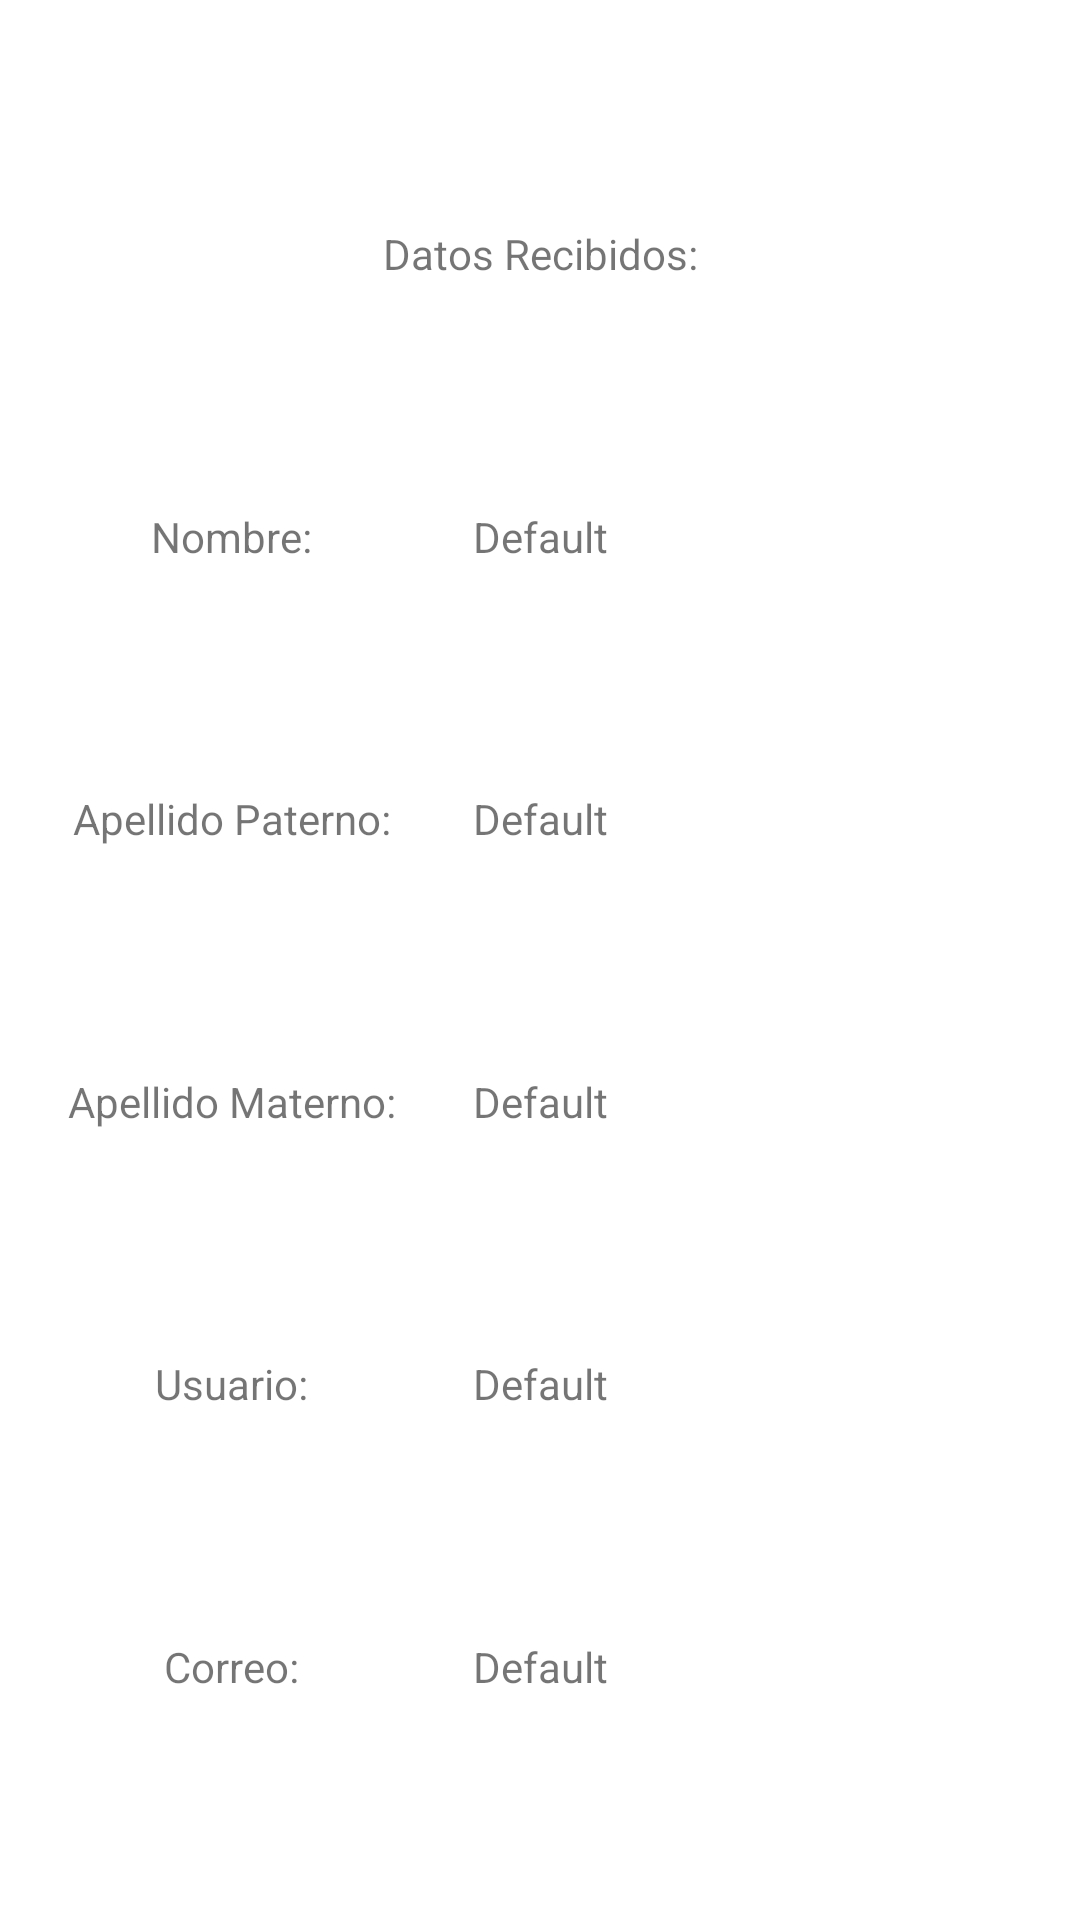

Here is an Android app screen rendered from its layout file. Give the layout XML and the strings, colors and styles it references.
<!-- AndroidManifest.xml: application theme Theme.NavigationEjemplo -->
<!-- res/layout/fragment_inside_home.xml -->
<?xml version="1.0" encoding="utf-8"?>
<androidx.constraintlayout.widget.ConstraintLayout xmlns:android="http://schemas.android.com/apk/res/android"
    xmlns:app="http://schemas.android.com/apk/res-auto"
    xmlns:tools="http://schemas.android.com/tools"
    android:id="@+id/frameLayout2"
    android:layout_width="match_parent"
    android:layout_height="match_parent"
    tools:context=".InsideHome">

    <TextView
        android:id="@+id/textView2"
        android:layout_width="wrap_content"
        android:layout_height="wrap_content"
        android:text="Datos Recibidos:"
        app:layout_constraintTop_toTopOf="parent"
        app:layout_constraintLeft_toLeftOf="parent"
        app:layout_constraintRight_toRightOf="parent"
        app:layout_constraintBottom_toTopOf="@id/textNombre"
        />
    <TextView
        android:id="@+id/textView3"
        android:layout_width="wrap_content"
        android:layout_height="wrap_content"
        android:text="Nombre: "
        app:layout_constraintTop_toBottomOf="@id/textView2"
        app:layout_constraintLeft_toLeftOf="parent"
        app:layout_constraintRight_toLeftOf="@id/textNombre"
        app:layout_constraintBottom_toTopOf="@id/textApellidoP"
        />
    <TextView
        android:id="@+id/textView4"
        android:layout_width="wrap_content"
        android:layout_height="wrap_content"
        android:text="Apellido Paterno: "
        app:layout_constraintTop_toBottomOf="@id/textView3"
        app:layout_constraintLeft_toLeftOf="parent"
        app:layout_constraintRight_toLeftOf="@id/textApellidoP"
        app:layout_constraintBottom_toTopOf="@id/textApellidoM"
        />
    <TextView
        android:id="@+id/textView5"
        android:layout_width="wrap_content"
        android:layout_height="wrap_content"
        android:text="Apellido Materno: "
        app:layout_constraintTop_toBottomOf="@id/textView4"
        app:layout_constraintLeft_toLeftOf="parent"
        app:layout_constraintRight_toLeftOf="@id/textApellidoM"
        app:layout_constraintBottom_toTopOf="@id/textUsuario"
        />
    <TextView
        android:id="@+id/textView6"
        android:layout_width="wrap_content"
        android:layout_height="wrap_content"
        android:text="Usuario: "
        app:layout_constraintTop_toBottomOf="@id/textView5"
        app:layout_constraintLeft_toLeftOf="parent"
        app:layout_constraintRight_toLeftOf="@id/textUsuario"
        app:layout_constraintBottom_toTopOf="@id/textCorreo"
        />
    <TextView
        android:id="@+id/textView7"
        android:layout_width="wrap_content"
        android:layout_height="wrap_content"
        android:text="Correo: "
        app:layout_constraintTop_toBottomOf="@id/textView6"
        app:layout_constraintLeft_toLeftOf="parent"
        app:layout_constraintRight_toLeftOf="@id/textCorreo"
        app:layout_constraintBottom_toBottomOf="parent"
        />
    <TextView
        android:id="@+id/textNombre"
        android:layout_width="wrap_content"
        android:layout_height="wrap_content"
        android:text="Default"
        app:layout_constraintTop_toBottomOf="@id/textView2"
        app:layout_constraintLeft_toLeftOf="parent"
        app:layout_constraintRight_toRightOf="parent"
        app:layout_constraintBottom_toTopOf="@id/textApellidoP"
        />
    <TextView
        android:id="@+id/textApellidoP"
        android:layout_width="wrap_content"
        android:layout_height="wrap_content"
        android:text="Default"
        app:layout_constraintTop_toBottomOf="@id/textNombre"
        app:layout_constraintLeft_toLeftOf="parent"
        app:layout_constraintRight_toRightOf="parent"
        app:layout_constraintBottom_toTopOf="@id/textApellidoM"
        />
    <TextView
        android:id="@+id/textApellidoM"
        android:layout_width="wrap_content"
        android:layout_height="wrap_content"
        android:text="Default"
        app:layout_constraintTop_toBottomOf="@id/textApellidoP"
        app:layout_constraintLeft_toLeftOf="parent"
        app:layout_constraintRight_toRightOf="parent"
        app:layout_constraintBottom_toTopOf="@id/textUsuario"
        />
    <TextView
        android:id="@+id/textUsuario"
        android:layout_width="wrap_content"
        android:layout_height="wrap_content"
        android:text="Default"
        app:layout_constraintTop_toBottomOf="@id/textApellidoM"
        app:layout_constraintLeft_toLeftOf="parent"
        app:layout_constraintRight_toRightOf="parent"
        app:layout_constraintBottom_toTopOf="@id/textCorreo"
        />
    <TextView
        android:id="@+id/textCorreo"
        android:layout_width="wrap_content"
        android:layout_height="wrap_content"
        android:text="Default"
        app:layout_constraintTop_toBottomOf="@id/textUsuario"
        app:layout_constraintLeft_toLeftOf="parent"
        app:layout_constraintRight_toRightOf="parent"
        app:layout_constraintBottom_toBottomOf="parent"
        />

</androidx.constraintlayout.widget.ConstraintLayout>
<!-- resources referenced by this layout -->
<resources>
  <style name="Theme.NavigationEjemplo" parent="Theme.MaterialComponents.DayNight.DarkActionBar">
          
          <item name="colorPrimary">@color/purple_500</item>
          <item name="colorPrimaryVariant">@color/purple_700</item>
          <item name="colorOnPrimary">@color/white</item>
          
          <item name="colorSecondary">@color/teal_200</item>
          <item name="colorSecondaryVariant">@color/teal_700</item>
          <item name="colorOnSecondary">@color/black</item>
          
          <item name="android:statusBarColor" tools:targetApi="l">?attr/colorPrimaryVariant</item>
          
      </style>
  <!-- not gathered from this repository: default colours our renderer supplied (Android Studio template values) -->
  <color name="purple_500">#FF6200EE</color>
  <color name="purple_700">#FF3700B3</color>
  <color name="teal_200">#FF03DAC5</color>
  <color name="teal_700">#FF018786</color>
  <color name="black">#FF000000</color>
  <color name="white">#FFFFFFFF</color>
</resources>
